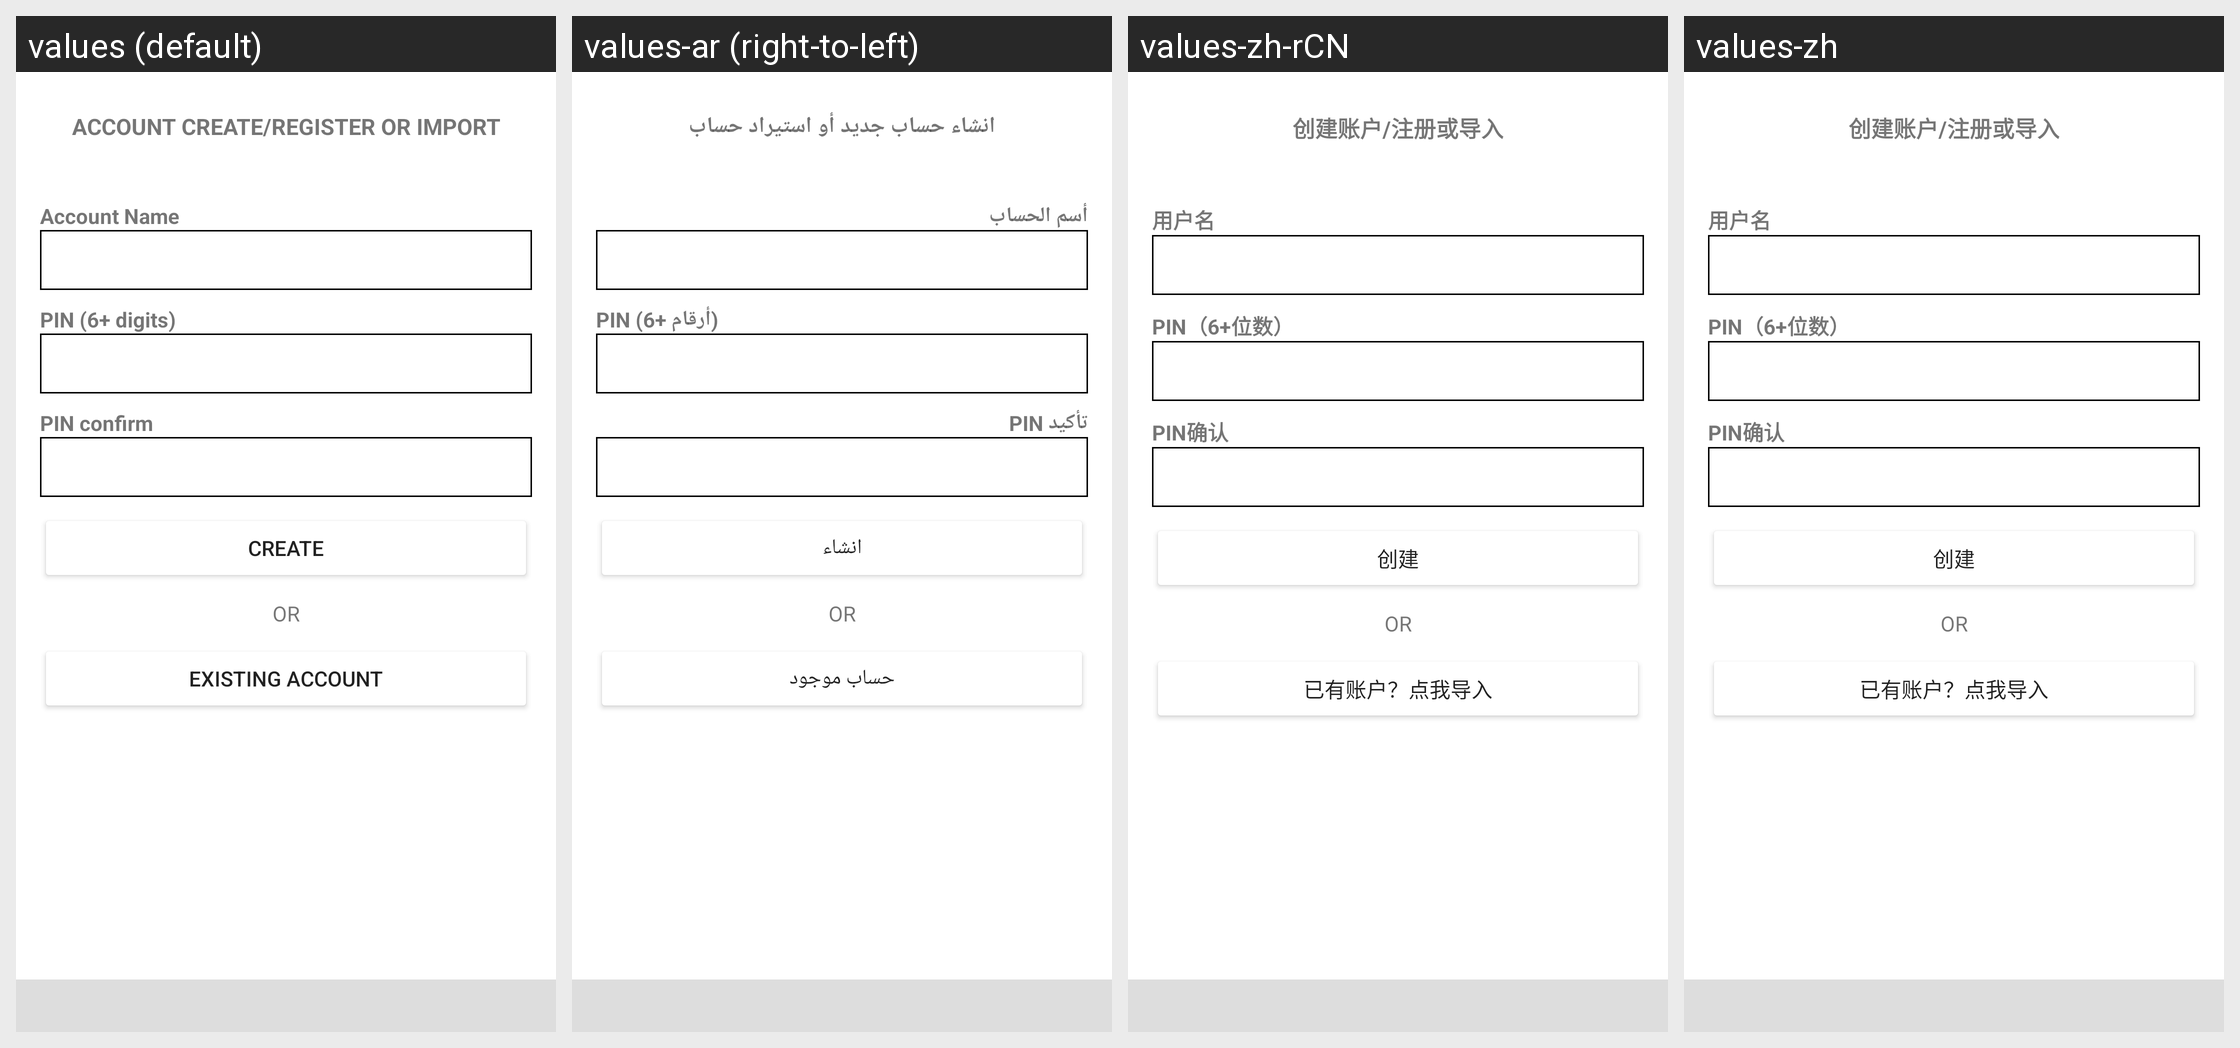

This grid shows one Android layout under several languages. Give, for every string resource on the screen, its name, the default text and each shown locale's text.
Android screen res/layout/activity_account.xml rendered under 4 locales, left to right: values (default), values-ar (right-to-left), values-zh-rCN, values-zh. Device: Nexus 5 (rendered at 1080×1920; each locale shown at half size, 540×960, under a caption strip naming it); theme AppTheme.
Other locales in the repository, not shown: values-bg, values-bn, values-bs, values-ca, values-cs, values-da, values-de, values-el, values-es, values-et, values-fa, values-fi, values-fr, values-he, values-hi, values-hr, values-hu, values-hy, values-id, values-in, values-it, values-iw, values-ja, values-ko, values-lt, values-lv, values-ms, values-nl, values-no, values-pl, values-pt, values-pt-rBR, values-pt-rPT, values-ro, values-ru, values-sk, values-sl, values-sq, values-sr, values-sv, values-th, values-tr, values-uk, values-vi, values-zh-rTW.
Strings drawn on this screen, with the default value and each locale's value (text and hints the layout hard-codes, and strings that could not be matched under every locale, appear in the picture but are not listed):

account_create_register_or_import
  values: ACCOUNT CREATE/REGISTER OR IMPORT
  values-ar: انشاء حساب جديد أو استيراد حساب
  values-zh-rCN: 创建账户/注册或导入
  values-zh: 创建账户/注册或导入

txt_account_name
  values: Account Name
  values-ar: أسم الحساب
  values-zh-rCN: 用户名
  values-zh: 用户名

txt_6_digits_pin
  values: PIN (6+ digits)
  values-ar: PIN (6+ أرقام)
  values-zh-rCN: PIN（6+位数）
  values-zh: PIN（6+位数）

txt_6_digits_pin_confirm
  values: PIN confirm
  values-ar: تأكيد PIN
  values-zh-rCN: PIN确认
  values-zh: PIN确认

create
  values: CREATE
  values-ar: انشاء
  values-zh-rCN: 创建
  values-zh: 创建

or
  values: OR
  values-ar: OR  [not translated; the default value is used]
  values-zh-rCN: OR  [not translated; the default value is used]
  values-zh: OR  [not translated; the default value is used]

existing_account
  values: Existing Account
  values-ar: حساب موجود
  values-zh-rCN: 已有账户？点我导入
  values-zh: 已有账户？点我导入
